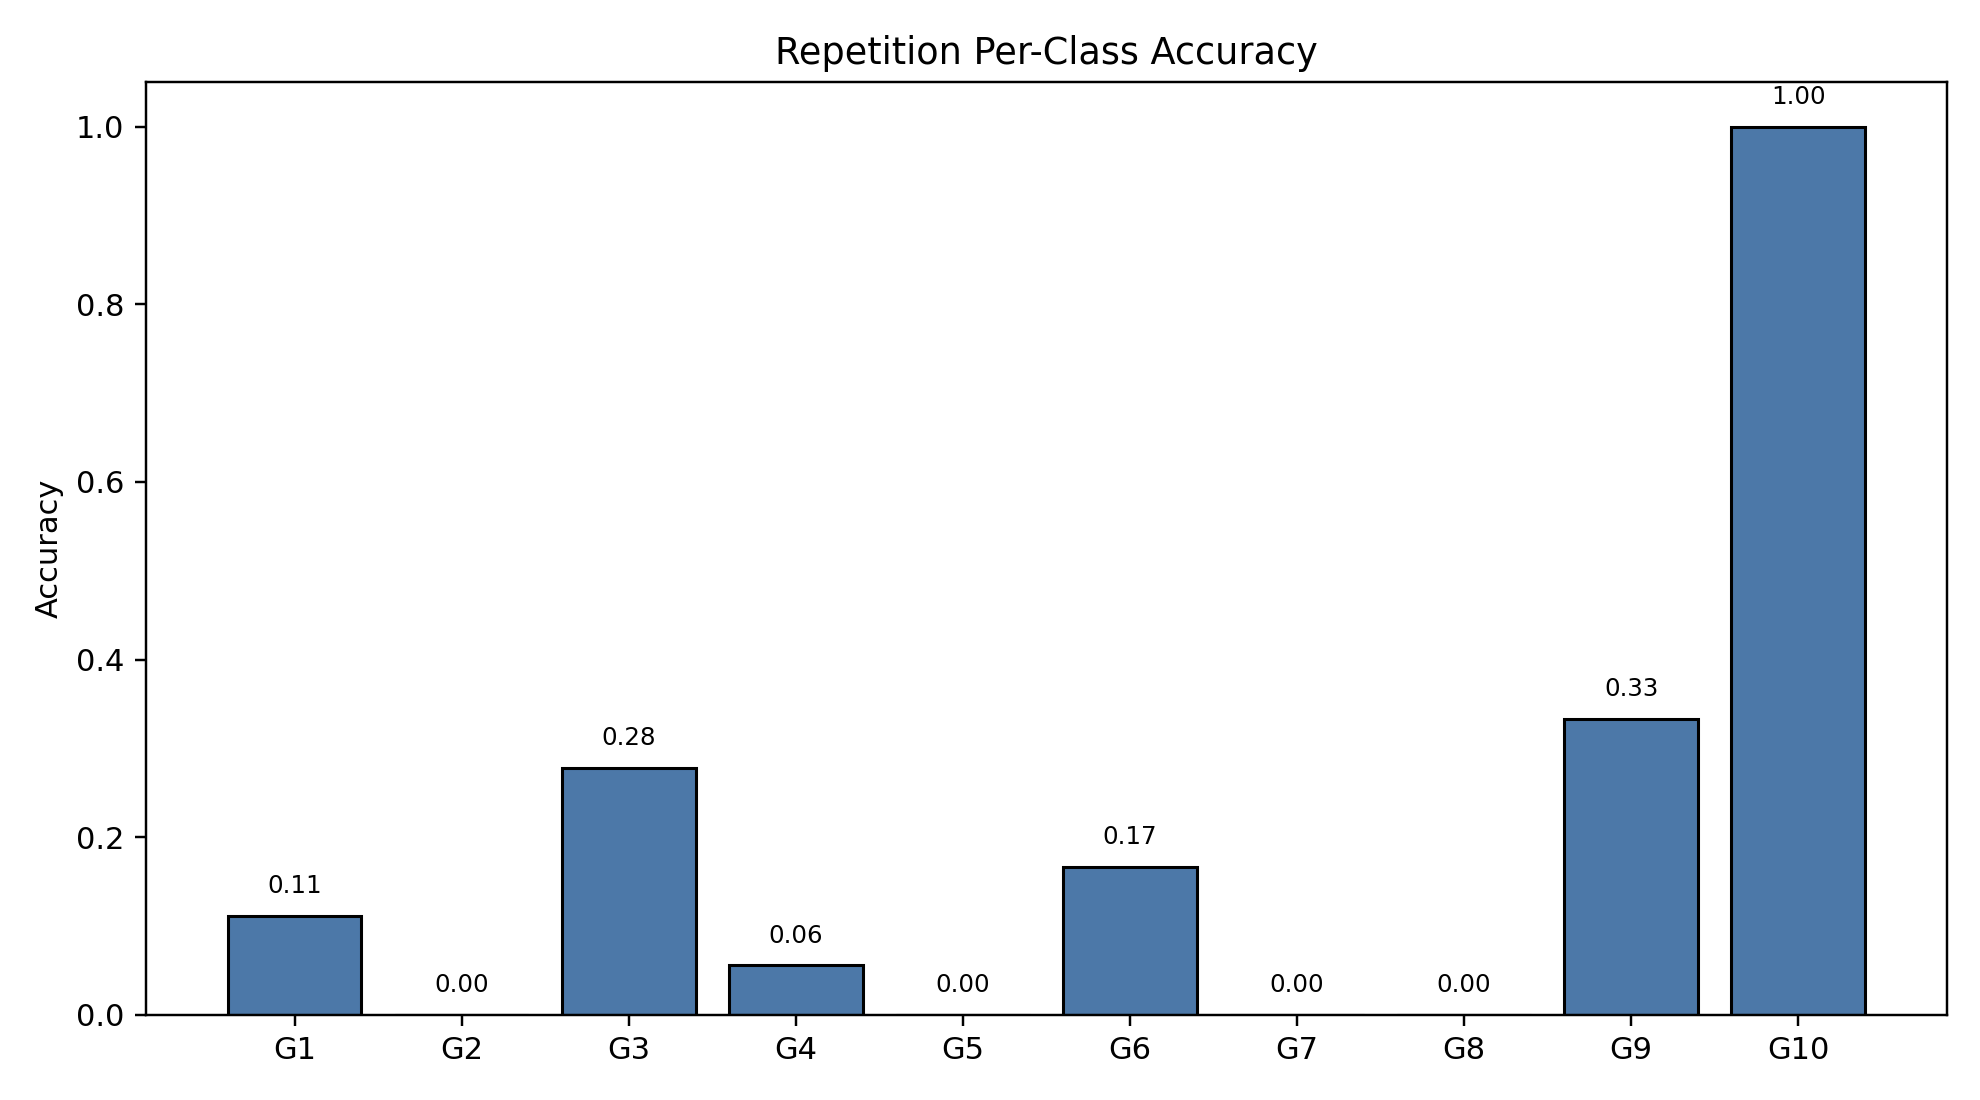

The data file committed next to this chart (first rows):
class_index, gesture_id, support, correct, accuracy
0, 1, 18, 2, 0.1111
1, 2, 18, 0, 0.0
2, 3, 18, 5, 0.2778
3, 4, 18, 1, 0.05556
4, 5, 18, 0, 0.0
5, 6, 18, 3, 0.1667
6, 7, 18, 0, 0.0
7, 8, 18, 0, 0.0
8, 9, 18, 6, 0.3333
9, 10, 18, 18, 1.0
